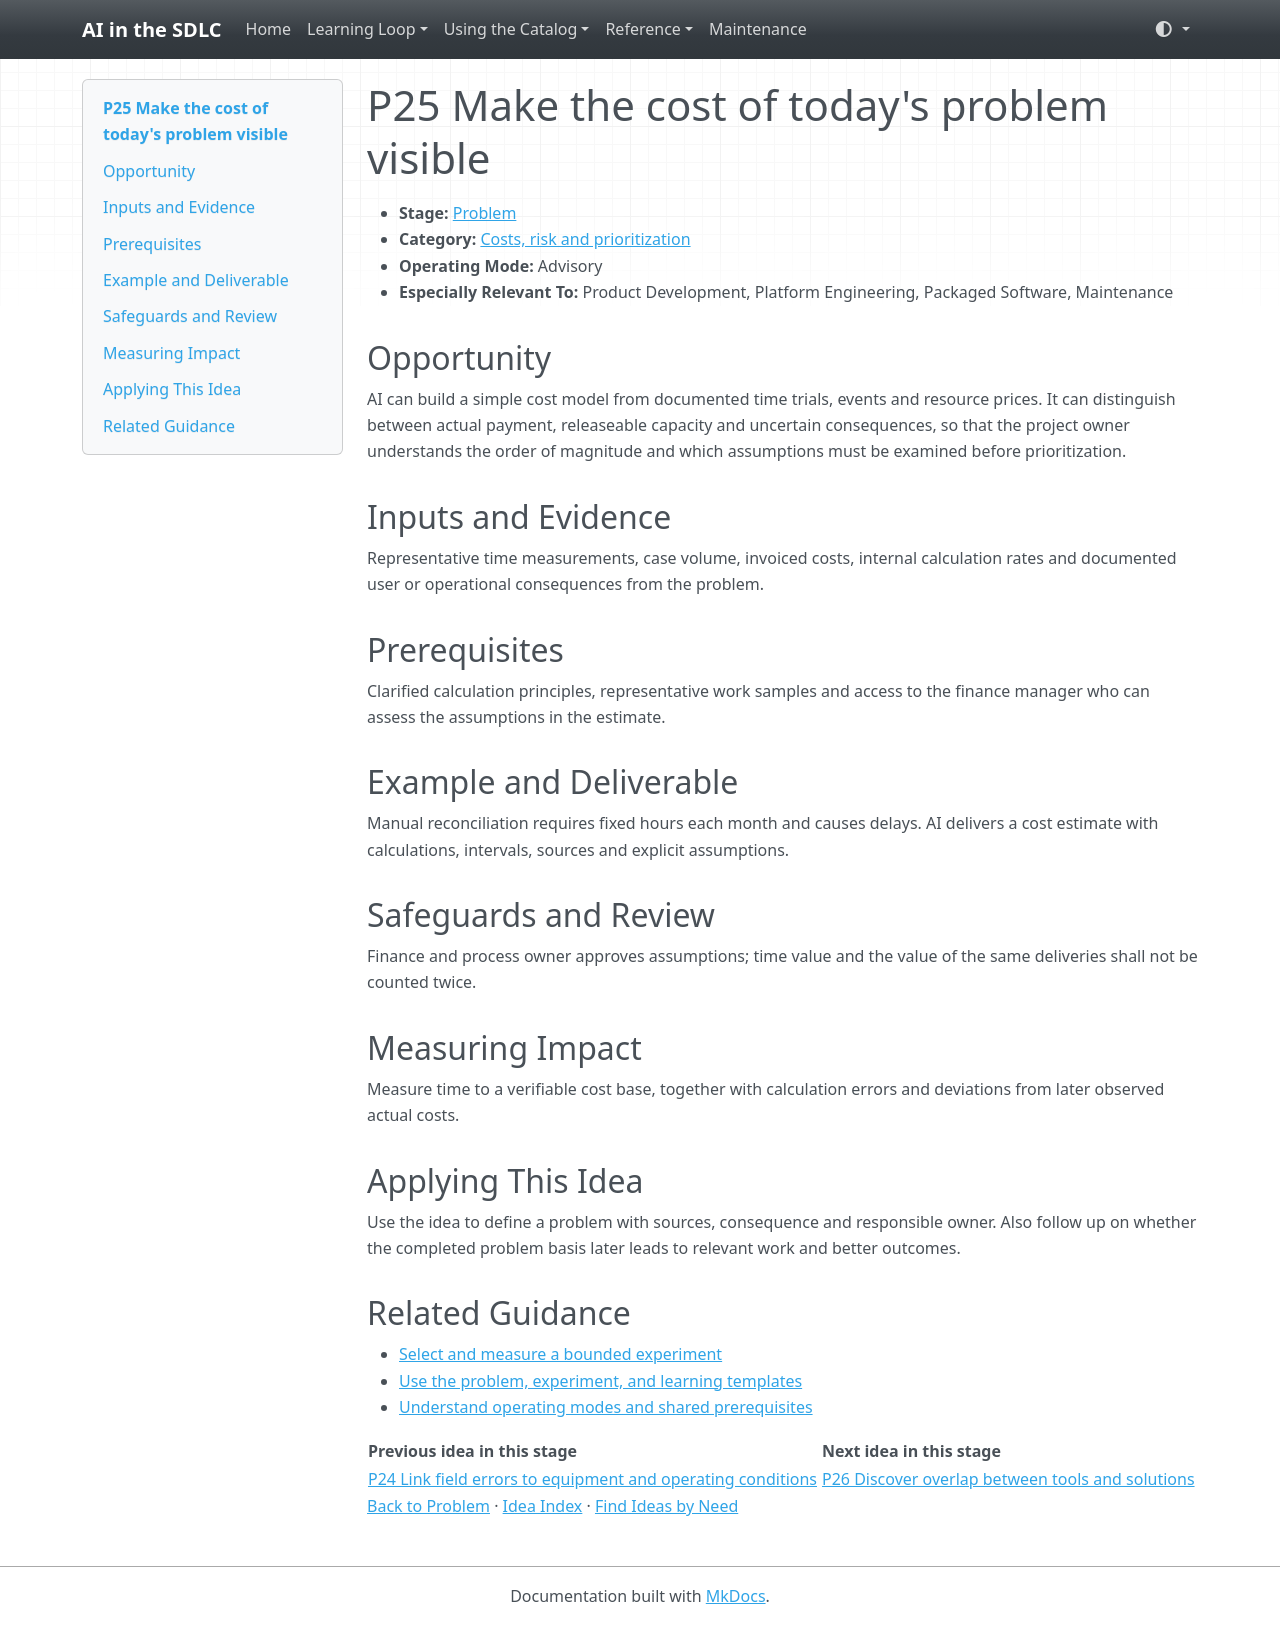

repository: grove/ai-sdlc · page: ideas/P25/index.html · generator: mkdocs

# P25 Make the cost of today's problem visible

<a id="p25"></a>

- **Stage:** [Problem](../stages/problem.md)
- **Category:** [Costs, risk and prioritization](../stages/problem.md#p-category-4)
- **Operating Mode:** Advisory
- **Especially Relevant To:** Product Development, Platform Engineering, Packaged Software, Maintenance

## Opportunity

AI can build a simple cost model from documented time trials, events and resource prices. It can distinguish between actual payment, releaseable capacity and uncertain consequences, so that the project owner understands the order of magnitude and which assumptions must be examined before prioritization.

## Inputs and Evidence

Representative time measurements, case volume, invoiced costs, internal calculation rates and documented user or operational consequences from the problem.

## Prerequisites

Clarified calculation principles, representative work samples and access to the finance manager who can assess the assumptions in the estimate.

## Example and Deliverable

Manual reconciliation requires fixed hours each month and causes delays. AI delivers a cost estimate with calculations, intervals, sources and explicit assumptions.

## Safeguards and Review

Finance and process owner approves assumptions; time value and the value of the same deliveries shall not be counted twice.

## Measuring Impact

Measure time to a verifiable cost base, together with calculation errors and deviations from later observed actual costs.

## Applying This Idea

Use the idea to define a problem with sources, consequence and responsible owner. Also follow up on whether the completed problem basis later leads to relevant work and better outcomes.

## Related Guidance

- [Select and measure a bounded experiment](../guides/impact-measurement.md)
- [Use the problem, experiment, and learning templates](../templates.md)
- [Understand operating modes and shared prerequisites](../guides/how-to-use.md)

| Previous idea in this stage | Next idea in this stage |
| --- | --- |
| [P24 Link field errors to equipment and operating conditions](P24.md) | [P26 Discover overlap between tools and solutions](P26.md) |

[Back to Problem](../stages/problem.md) · [Idea Index](../idea-index.md) · [Find Ideas by Need](../guides/find-by-need.md)
